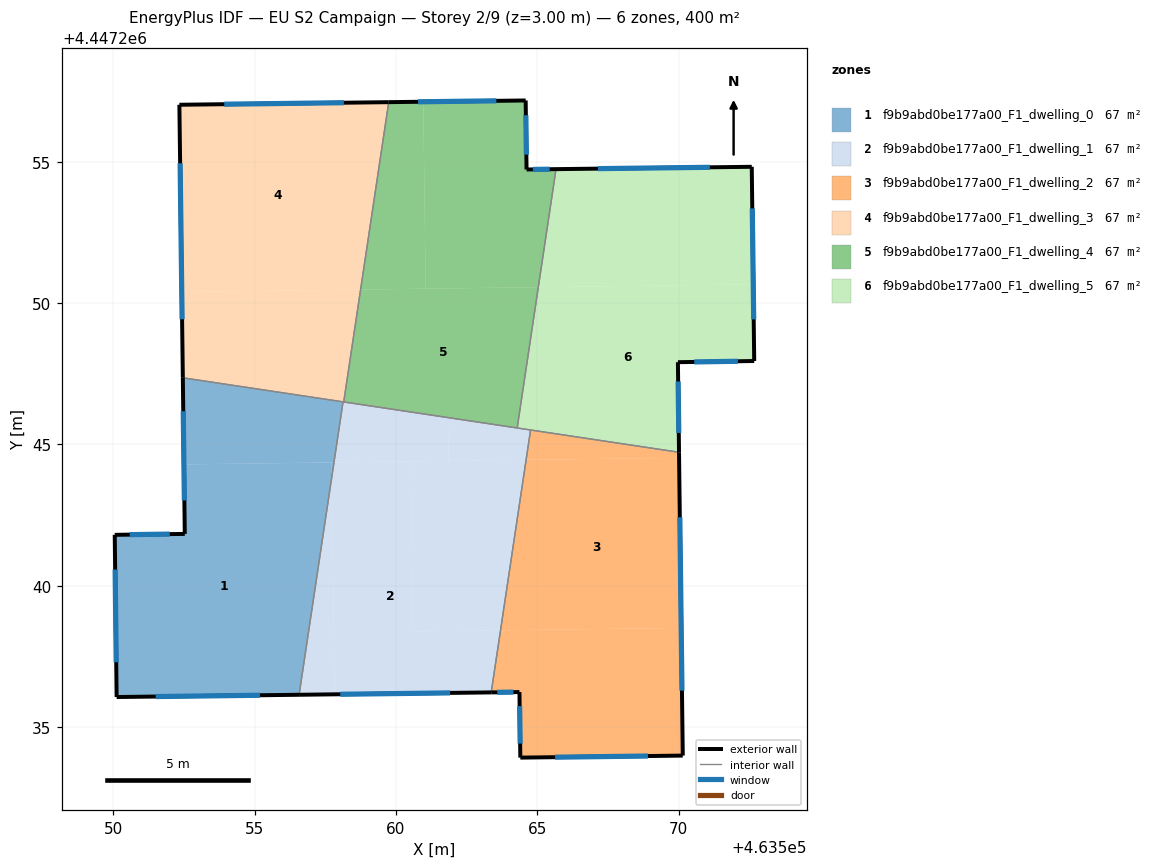
=== STOREY PLAN SPEC (per zone: floor XY polygon, exterior-wall plan segments, windows/doors) ===
zone 1: f9b9abd0be177a00_F1_dwelling_0  (66.7 m²)
  floor: (463557.72, 4447244.36) (463557.73, 4447243.85) (463556.57, 4447236.14) (463550.12, 4447236.06) (463550.05, 4447241.80) (463552.53, 4447241.83) (463552.50, 4447244.29)
  floor: (463557.81, 4447244.36) (463557.73, 4447243.85) (463557.72, 4447244.36)
  floor: (463558.13, 4447246.51) (463557.81, 4447244.36) (463552.50, 4447244.29) (463552.46, 4447247.36)
  exterior wall: (463552.46, 4447247.36) – (463552.53, 4447241.83)  [5.5 m]
    window: (463552.47, 4447246.18) – (463552.51, 4447243.02)  [5.4 m²]
  exterior wall: (463550.12, 4447236.06) – (463556.57, 4447236.14)  [6.5 m]
    window: (463551.50, 4447236.08) – (463555.19, 4447236.13)  [6.3 m²]
  exterior wall: (463550.05, 4447241.80) – (463550.12, 4447236.06)  [5.7 m]
    window: (463550.06, 4447240.57) – (463550.10, 4447237.29)  [5.6 m²]
  exterior wall: (463552.53, 4447241.83) – (463550.05, 4447241.80)  [2.5 m]
    window: (463552.00, 4447241.83) – (463550.58, 4447241.81)  [2.4 m²]
  interior walls: 2
zone 2: f9b9abd0be177a00_F1_dwelling_1  (66.7 m²)
  floor: (463560.52, 4447244.40) (463560.60, 4447238.38) (463563.70, 4447238.42) (463563.37, 4447236.23) (463557.83, 4447236.16) (463557.73, 4447243.85) (463557.81, 4447244.36)
  floor: (463557.73, 4447243.85) (463557.83, 4447236.16) (463556.57, 4447236.14)
  floor: (463564.61, 4447244.46) (463563.70, 4447238.42) (463560.60, 4447238.38) (463560.52, 4447244.40)
  floor: (463564.76, 4447245.51) (463564.61, 4447244.46) (463561.86, 4447244.42) (463561.84, 4447245.95)
  floor: (463561.84, 4447245.95) (463561.86, 4447244.42) (463557.81, 4447244.36) (463558.13, 4447246.51)
  exterior wall: (463556.57, 4447236.14) – (463563.37, 4447236.23)  [6.8 m]
    window: (463558.03, 4447236.16) – (463561.91, 4447236.21)  [6.7 m²]
  interior walls: 5
zone 3: f9b9abd0be177a00_F1_dwelling_2  (66.7 m²)
  floor: (463570.02, 4447244.53) (463570.09, 4447238.51) (463563.70, 4447238.42) (463564.61, 4447244.46)
  floor: (463570.09, 4447238.51) (463570.15, 4447233.99) (463564.40, 4447233.92) (463564.37, 4447236.24) (463563.37, 4447236.23) (463563.70, 4447238.42)
  floor: (463570.02, 4447244.72) (463570.02, 4447244.53) (463564.61, 4447244.46) (463564.76, 4447245.51)
  exterior wall: (463570.15, 4447233.99) – (463570.02, 4447244.72)  [10.7 m]
    window: (463570.12, 4447236.29) – (463570.04, 4447242.43)  [10.5 m²]
  exterior wall: (463564.40, 4447233.92) – (463570.15, 4447233.99)  [5.7 m]
    window: (463565.63, 4447233.93) – (463568.92, 4447233.98)  [5.6 m²]
  exterior wall: (463564.37, 4447236.24) – (463564.40, 4447233.92)  [2.3 m]
    window: (463564.38, 4447235.74) – (463564.39, 4447234.42)  [2.3 m²]
  exterior wall: (463563.37, 4447236.23) – (463564.37, 4447236.24)  [1.0 m]
    window: (463563.58, 4447236.23) – (463564.16, 4447236.24)  [1.0 m²]
  interior walls: 2
zone 4: f9b9abd0be177a00_F1_dwelling_3  (66.7 m²)
  floor: (463559.74, 4447257.11) (463558.75, 4447250.48) (463552.42, 4447250.40) (463552.34, 4447257.02)
  floor: (463558.75, 4447250.48) (463558.15, 4447246.50) (463552.46, 4447247.36) (463552.42, 4447250.40)
  exterior wall: (463552.34, 4447257.02) – (463552.46, 4447247.36)  [9.7 m]
    window: (463552.36, 4447254.95) – (463552.43, 4447249.43)  [9.5 m²]
  exterior wall: (463559.74, 4447257.11) – (463552.34, 4447257.02)  [7.4 m]
    window: (463558.16, 4447257.09) – (463553.92, 4447257.04)  [7.3 m²]
  interior walls: 3
zone 5: f9b9abd0be177a00_F1_dwelling_4  (66.7 m²)
  floor: (463564.59, 4447257.17) (463564.62, 4447254.73) (463565.66, 4447254.74) (463565.04, 4447250.57) (463561.05, 4447250.51) (463560.97, 4447257.13)
  floor: (463560.97, 4447257.13) (463561.05, 4447250.51) (463558.75, 4447250.48) (463559.74, 4447257.11)
  floor: (463565.04, 4447250.57) (463564.29, 4447245.58) (463558.15, 4447246.50) (463558.75, 4447250.48)
  exterior wall: (463564.59, 4447257.17) – (463559.74, 4447257.11)  [4.8 m]
    window: (463563.55, 4447257.16) – (463560.78, 4447257.12)  [4.7 m²]
  exterior wall: (463564.62, 4447254.73) – (463564.59, 4447257.17)  [2.4 m]
    window: (463564.61, 4447255.25) – (463564.60, 4447256.65)  [2.4 m²]
  exterior wall: (463565.66, 4447254.74) – (463564.62, 4447254.73)  [1.0 m]
    window: (463565.44, 4447254.74) – (463564.84, 4447254.73)  [1.0 m²]
  interior walls: 3
zone 6: f9b9abd0be177a00_F1_dwelling_5  (66.7 m²)
  floor: (463572.59, 4447254.83) (463572.64, 4447250.67) (463565.04, 4447250.57) (463565.66, 4447254.74)
  floor: (463572.64, 4447250.67) (463572.68, 4447247.95) (463569.98, 4447247.91) (463570.02, 4447244.72) (463564.29, 4447245.58) (463565.04, 4447250.57)
  exterior wall: (463570.02, 4447244.72) – (463569.98, 4447247.91)  [3.2 m]
    window: (463570.01, 4447245.41) – (463569.99, 4447247.23)  [3.1 m²]
  exterior wall: (463572.59, 4447254.83) – (463565.66, 4447254.74)  [6.9 m]
    window: (463571.11, 4447254.81) – (463567.15, 4447254.76)  [6.8 m²]
  exterior wall: (463572.68, 4447247.95) – (463572.59, 4447254.83)  [6.9 m]
    window: (463572.66, 4447249.42) – (463572.61, 4447253.35)  [6.7 m²]
  exterior wall: (463569.98, 4447247.91) – (463572.68, 4447247.95)  [2.7 m]
    window: (463570.56, 4447247.92) – (463572.10, 4447247.94)  [2.6 m²]
  interior walls: 3

=== DERIVED (storey summary) ===
Building: EU S2 Campaign
Storey: 2 of 9  (floor level z = 3.00 m)
Storey gross floor area: 400.0 m²
Zones on this storey: 6
  - f9b9abd0be177a00_F1_dwelling_0: floor 66.7 m²; exterior wall 20.2 m (60.6 m²); 4 window(s) 19.8 m²; WWR 32.7%
  - f9b9abd0be177a00_F1_dwelling_1: floor 66.7 m²; exterior wall 6.8 m (20.4 m²); 1 window(s) 6.7 m²; WWR 32.7%
  - f9b9abd0be177a00_F1_dwelling_2: floor 66.7 m²; exterior wall 19.8 m (59.4 m²); 4 window(s) 19.4 m²; WWR 32.7%
  - f9b9abd0be177a00_F1_dwelling_3: floor 66.7 m²; exterior wall 17.1 m (51.2 m²); 2 window(s) 16.7 m²; WWR 32.7%
  - f9b9abd0be177a00_F1_dwelling_4: floor 66.7 m²; exterior wall 8.3 m (25.0 m²); 3 window(s) 8.2 m²; WWR 32.7%
  - f9b9abd0be177a00_F1_dwelling_5: floor 66.7 m²; exterior wall 19.7 m (59.1 m²); 4 window(s) 19.3 m²; WWR 32.7%
Zone adjacency (shared interzone walls):
  - f9b9abd0be177a00_F1_dwelling_0 ↔ f9b9abd0be177a00_F1_dwelling_1
  - f9b9abd0be177a00_F1_dwelling_0 ↔ f9b9abd0be177a00_F1_dwelling_3
  - f9b9abd0be177a00_F1_dwelling_1 ↔ f9b9abd0be177a00_F1_dwelling_2
  - f9b9abd0be177a00_F1_dwelling_1 ↔ f9b9abd0be177a00_F1_dwelling_3
  - f9b9abd0be177a00_F1_dwelling_1 ↔ f9b9abd0be177a00_F1_dwelling_4
  - f9b9abd0be177a00_F1_dwelling_1 ↔ f9b9abd0be177a00_F1_dwelling_5
  - f9b9abd0be177a00_F1_dwelling_2 ↔ f9b9abd0be177a00_F1_dwelling_5
  - f9b9abd0be177a00_F1_dwelling_3 ↔ f9b9abd0be177a00_F1_dwelling_4
  - f9b9abd0be177a00_F1_dwelling_4 ↔ f9b9abd0be177a00_F1_dwelling_5